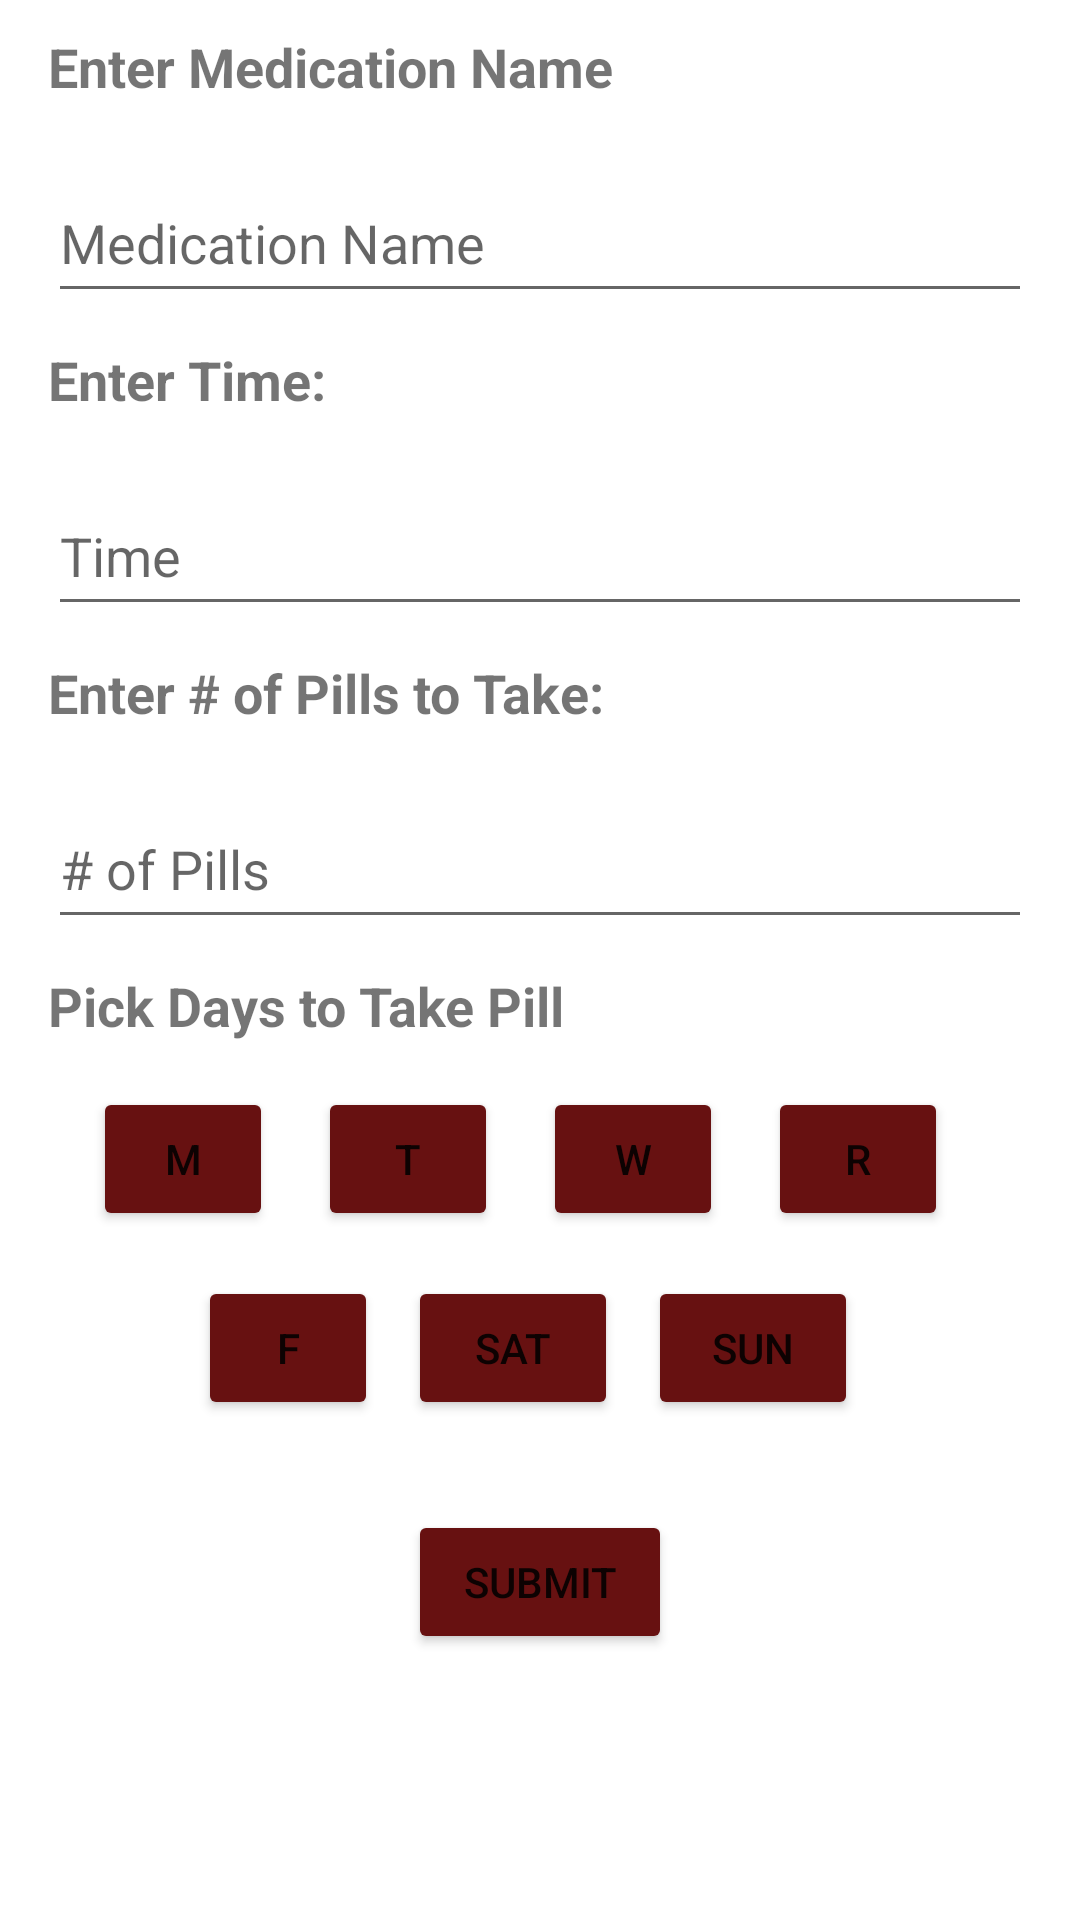

Write the Android layout XML for this screen, with the resource values it uses.
<!-- AndroidManifest.xml: application theme Theme.MedDispenserSchedule -->
<!-- res/layout/activity_add_med.xml -->
<?xml version="1.0" encoding="utf-8"?>
<RelativeLayout xmlns:android="http://schemas.android.com/apk/res/android"
    xmlns:app="http://schemas.android.com/apk/res-auto"
    android:layout_width="match_parent"
    android:layout_height="match_parent"
    android:paddingLeft="16dp"
    android:paddingRight="16dp"
    android:clickable="true"
    android:focusableInTouchMode="true">


    <TextView
        android:layout_width="match_parent"
        android:layout_height="wrap_content"
        android:text="Enter Medication Name"
        android:layout_marginTop="10dp"
        android:textSize="18sp"
        android:textStyle="bold"
        android:id="@+id/mednametv"/>

    <EditText
        android:layout_width="match_parent"
        android:layout_height="50dp"
        android:layout_marginTop="20dp"
        android:layout_below="@+id/mednametv"
        android:id="@+id/mednameinput"
        android:hint="Medication Name" />

    <TextView
        android:layout_width="match_parent"
        android:layout_height="wrap_content"
        android:layout_marginTop="10dp"
        android:text="Enter Time:"
        android:textSize="18sp"
        android:textStyle="bold"
        android:layout_below="@+id/mednameinput"
        android:id="@+id/timetv"/>

    <EditText
        android:id="@+id/timeinput"
        android:layout_width="match_parent"
        android:layout_height="50dp"
        android:layout_marginTop="20dp"
        android:hint="Time"
        android:layout_below="@id/timetv"
        android:inputType="datetime"/>

    <TextView
        android:layout_width="match_parent"
        android:layout_height="wrap_content"
        android:layout_marginTop="10dp"
        android:text="Enter # of Pills to Take:"
        android:textSize="18sp"
        android:textStyle="bold"
        android:layout_below="@id/timeinput"
        android:id="@+id/numpilltv"/>

    <EditText
        android:id="@+id/numbpillinput"
        android:layout_width="match_parent"
        android:layout_height="50dp"
        android:layout_marginTop="20dp"
        android:hint="# of Pills"
        android:inputType="number"
        android:layout_below="@id/numpilltv"/>

    <TextView
        android:layout_width="wrap_content"
        android:layout_height="wrap_content"
        android:text="Pick Days to Take Pill"
        android:layout_marginTop="10dp"
        android:textSize="18sp"
        android:textStyle="bold"
        android:id="@+id/pickdaytv"
        android:layout_below="@+id/numbpillinput"/>

    <Button
        android:id="@+id/monday"
        android:layout_width="60dp"
        android:layout_height="wrap_content"
        android:layout_below="@id/pickdaytv"
        android:layout_marginTop="15dp"
        android:layout_marginLeft="15dp"
        android:text="M"
        app:backgroundTint="#671111" />

    <Button
        android:id="@+id/tuesday"
        android:layout_width="60dp"
        android:layout_height="wrap_content"
        android:layout_marginTop="15dp"
        android:text="T"
        android:layout_below="@+id/pickdaytv"
        android:layout_marginLeft="15dp"
        android:layout_toRightOf="@id/monday"
        app:backgroundTint="#671111" />

    <Button
        android:id="@+id/wednesday"
        android:layout_width="60dp"
        android:layout_height="wrap_content"
        android:layout_below="@+id/pickdaytv"
        android:layout_marginLeft="15dp"
        android:layout_marginTop="15dp"
        android:layout_toRightOf="@id/tuesday"
        android:text="W"
        app:backgroundTint="#671111" />

    <Button
        android:id="@+id/thursday"
        android:layout_width="60dp"
        android:layout_height="wrap_content"
        android:layout_below="@+id/pickdaytv"
        android:layout_marginLeft="15dp"
        android:layout_marginTop="15dp"
        android:layout_toRightOf="@id/wednesday"
        android:text="R"
        app:backgroundTint="#671111" />

    <Button
        android:id="@+id/friday"
        android:layout_width="60dp"
        android:layout_height="wrap_content"
        android:layout_marginTop="15dp"
        android:text="F"
        android:layout_below="@+id/monday"
        android:layout_marginLeft="50dp"
        app:backgroundTint="#671111" />

    <Button
        android:id="@+id/saturday"
        android:layout_width="70dp"
        android:layout_height="wrap_content"
        android:layout_marginTop="15dp"
        android:text="Sat"
        android:layout_below="@+id/monday"
        android:layout_marginLeft="10dp"
        android:layout_toRightOf="@+id/friday"
        app:backgroundTint="#671111" />

    <Button
        android:id="@+id/sunday"
        android:layout_width="70dp"
        android:layout_height="wrap_content"
        android:layout_marginTop="15dp"
        android:text="Sun"
        android:layout_below="@+id/monday"
        android:layout_marginLeft="10dp"
        android:layout_toRightOf="@+id/saturday"
        app:backgroundTint="#671111" />



    <Button
        android:id="@+id/addbutton"
        android:layout_width="wrap_content"
        android:layout_height="wrap_content"
        android:layout_marginTop="30dp"
        android:text="Submit"
        android:layout_below="@id/friday"
        android:layout_centerInParent="true"
        app:backgroundTint="#671111" />


</RelativeLayout>
<!-- resources referenced by this layout -->
<resources>
  <style name="Theme.MedDispenserSchedule" parent="Theme.MaterialComponents.DayNight.DarkActionBar">
          
          <item name="colorPrimary">@color/purple_500</item>
          <item name="colorPrimaryVariant">@color/purple_700</item>
          <item name="colorOnPrimary">@color/white</item>
          
          <item name="colorSecondary">@color/teal_200</item>
          <item name="colorSecondaryVariant">@color/teal_700</item>
          <item name="colorOnSecondary">@color/black</item>
          
          <item name="android:statusBarColor" tools:targetApi="l">?attr/colorPrimaryVariant</item>
          
      </style>
  <!-- not gathered from this repository: default colours our renderer supplied (Android Studio template values) -->
  <color name="purple_500">#FF6200EE</color>
  <color name="purple_700">#FF3700B3</color>
  <color name="teal_200">#FF03DAC5</color>
  <color name="teal_700">#FF018786</color>
  <color name="black">#FF000000</color>
  <color name="white">#FFFFFFFF</color>
</resources>
